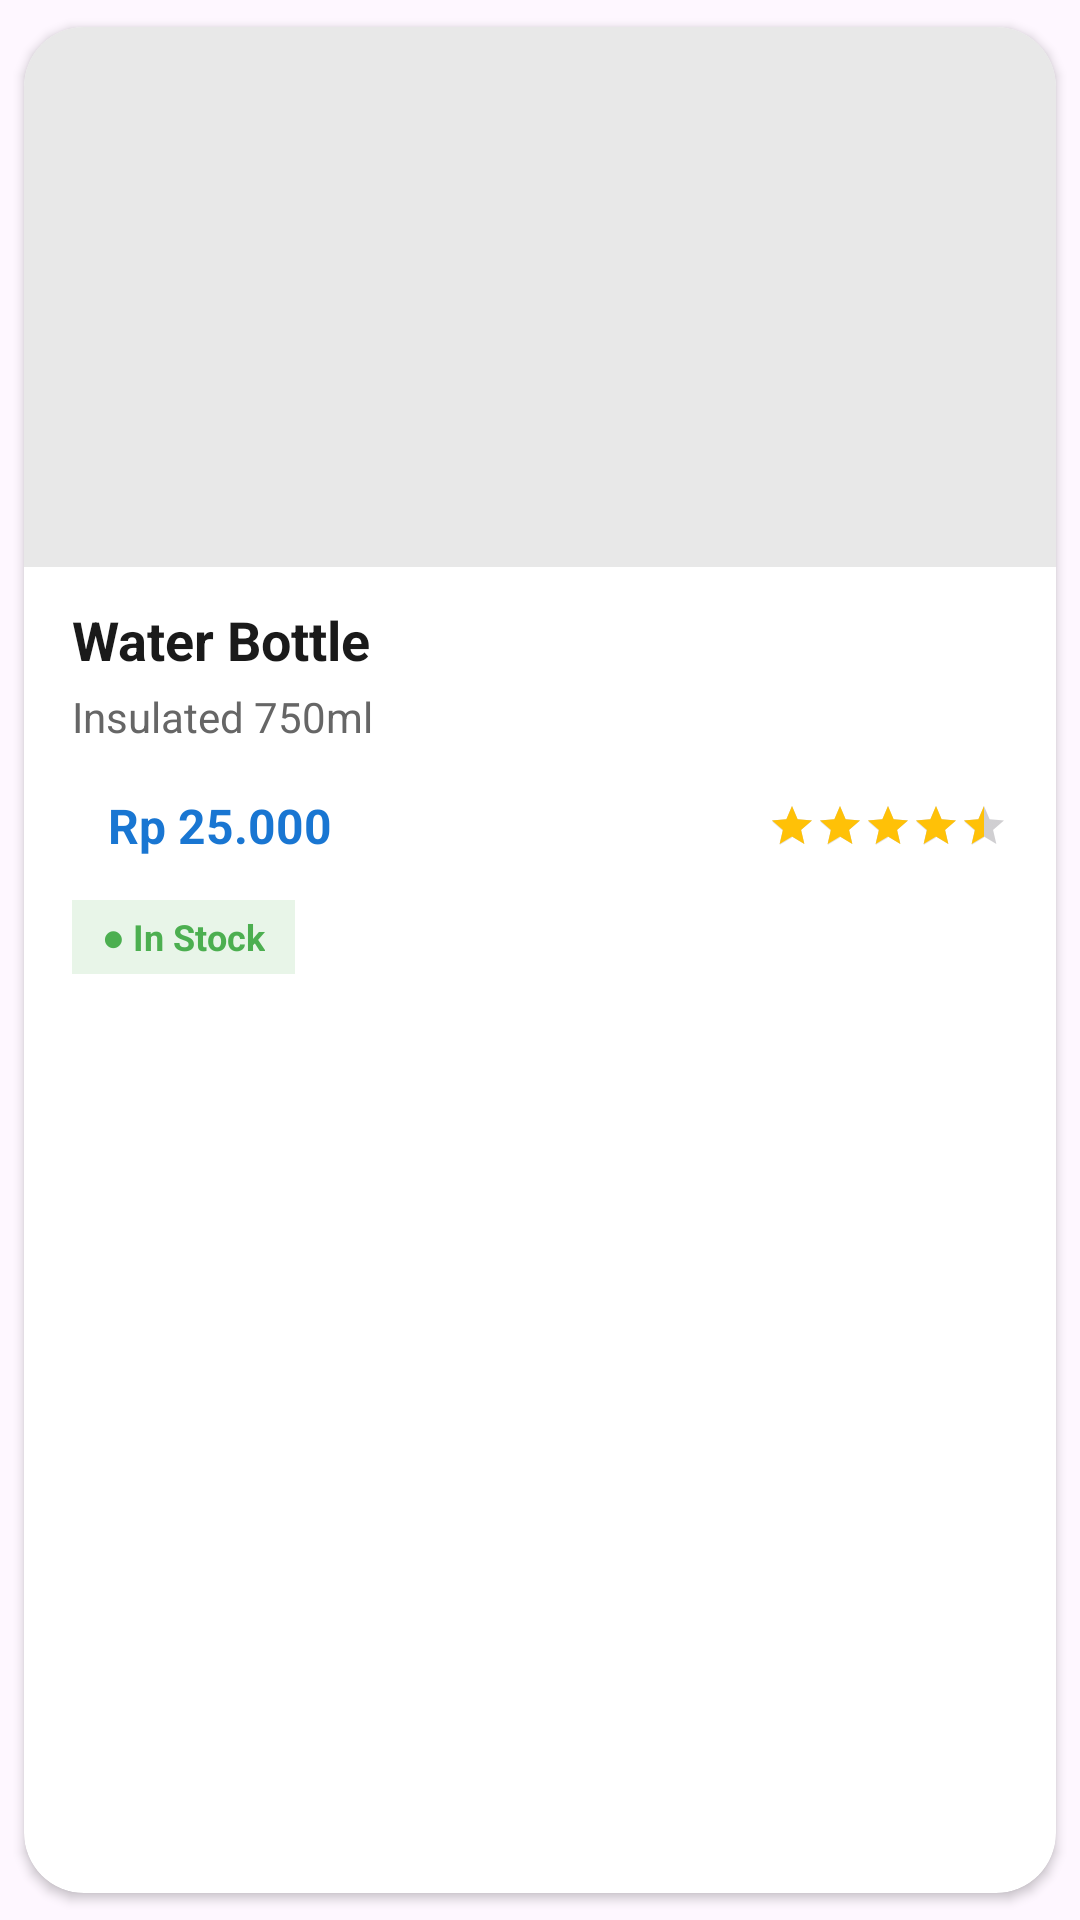

Reconstruct the res/layout file that produces this screen, plus the resources it refers to.
<!-- AndroidManifest.xml: application theme Theme.WaterparkAPP -->
<!-- res/layout/shop_item_card.xml -->
<?xml version="1.0" encoding="utf-8"?>
<androidx.cardview.widget.CardView xmlns:android="http://schemas.android.com/apk/res/android"
    xmlns:app="http://schemas.android.com/apk/res-auto"
    android:layout_width="match_parent"
    android:layout_height="wrap_content"
    android:layout_margin="8dp"
    android:elevation="10dp"
    app:cardCornerRadius="20dp"
    app:cardUseCompatPadding="true">

    <androidx.constraintlayout.widget.ConstraintLayout
        android:layout_width="match_parent"
        android:layout_height="wrap_content"
        android:paddingBottom="12dp">

        
        <ImageView
            android:id="@+id/ivImage"
            android:layout_width="0dp"
            android:layout_height="180dp"
            android:scaleType="centerCrop"
            android:background="#E8E8E8"
            app:layout_constraintTop_toTopOf="parent"
            app:layout_constraintStart_toStartOf="parent"
            app:layout_constraintEnd_toEndOf="parent"/>

        
        <TextView
            android:id="@+id/tvName"
            android:layout_width="0dp"
            android:layout_height="wrap_content"
            android:text="Water Bottle"
            android:textSize="18sp"
            android:textStyle="bold"
            android:textColor="#1A1A1A"
            android:maxLines="1"
            android:ellipsize="end"
            android:layout_marginHorizontal="16dp"
            android:layout_marginTop="12dp"
            app:layout_constraintTop_toBottomOf="@+id/ivImage"
            app:layout_constraintStart_toStartOf="parent"
            app:layout_constraintEnd_toEndOf="parent" />

        
        <TextView
            android:id="@+id/tvDescription"
            android:layout_width="0dp"
            android:layout_height="wrap_content"
            android:text="Insulated 750ml"
            android:textSize="14sp"
            android:textColor="#666666"
            android:maxLines="2"
            android:ellipsize="end"
            android:layout_marginHorizontal="16dp"
            android:layout_marginTop="4dp"
            app:layout_constraintTop_toBottomOf="@+id/tvName"
            app:layout_constraintStart_toStartOf="parent"
            app:layout_constraintEnd_toEndOf="parent" />

        
        <TextView
            android:id="@+id/tvPrice"
            android:layout_width="wrap_content"
            android:layout_height="wrap_content"
            android:text="Rp 25.000"
            android:textSize="16sp"
            android:textStyle="bold"
            android:textColor="#1976D2"
            android:paddingHorizontal="12dp"
            android:paddingVertical="6dp"
            android:layout_marginTop="10dp"
            android:layout_marginStart="16dp"
            app:layout_constraintTop_toBottomOf="@id/tvDescription"
            app:layout_constraintStart_toStartOf="parent" />

        
        <RatingBar
            android:id="@+id/ratingBar"
            style="?android:attr/ratingBarStyleSmall"
            android:layout_width="wrap_content"
            android:layout_height="wrap_content"
            android:numStars="5"
            android:rating="4.5"
            android:stepSize="0.5"
            android:progressTint="#FFC107"
            android:secondaryProgressTint="#E0E0E0"
            android:layout_marginEnd="16dp"
            app:layout_constraintTop_toTopOf="@id/tvPrice"
            app:layout_constraintBottom_toBottomOf="@id/tvPrice"
            app:layout_constraintEnd_toEndOf="parent" />

        
        <TextView
            android:id="@+id/tvStock"
            android:layout_width="wrap_content"
            android:layout_height="wrap_content"
            android:text="● In Stock"
            android:textSize="12sp"
            android:textColor="#4CAF50"
            android:textStyle="bold"
            android:paddingHorizontal="10dp"
            android:paddingVertical="4dp"
            android:background="#E8F5E8"
            android:layout_marginStart="16dp"
            android:layout_marginTop="8dp"
            android:layout_marginBottom="12dp"
            app:layout_constraintTop_toBottomOf="@id/tvPrice"
            app:layout_constraintStart_toStartOf="parent"
            app:layout_constraintBottom_toBottomOf="parent" />

    </androidx.constraintlayout.widget.ConstraintLayout>

</androidx.cardview.widget.CardView>
<!-- resources referenced by this layout -->
<resources>
  <style name="Theme.WaterparkAPP" parent="Base.Theme.WaterparkAPP" />
  <style name="Base.Theme.WaterparkAPP" parent="Theme.Material3.DayNight.NoActionBar">
          
          <item name="android:statusBarColor">@color/bg_color</item>
  
          
          <item name="android:windowLightStatusBar">true</item>
  
          
          <item name="colorPrimary">@color/primary_color</item>
  
          
          <item name="android:windowContentOverlay">@null</item>
      </style>
  <color name="bg_color">#E3F2FD</color>
  <color name="primary_color">#0288D1</color>
</resources>
